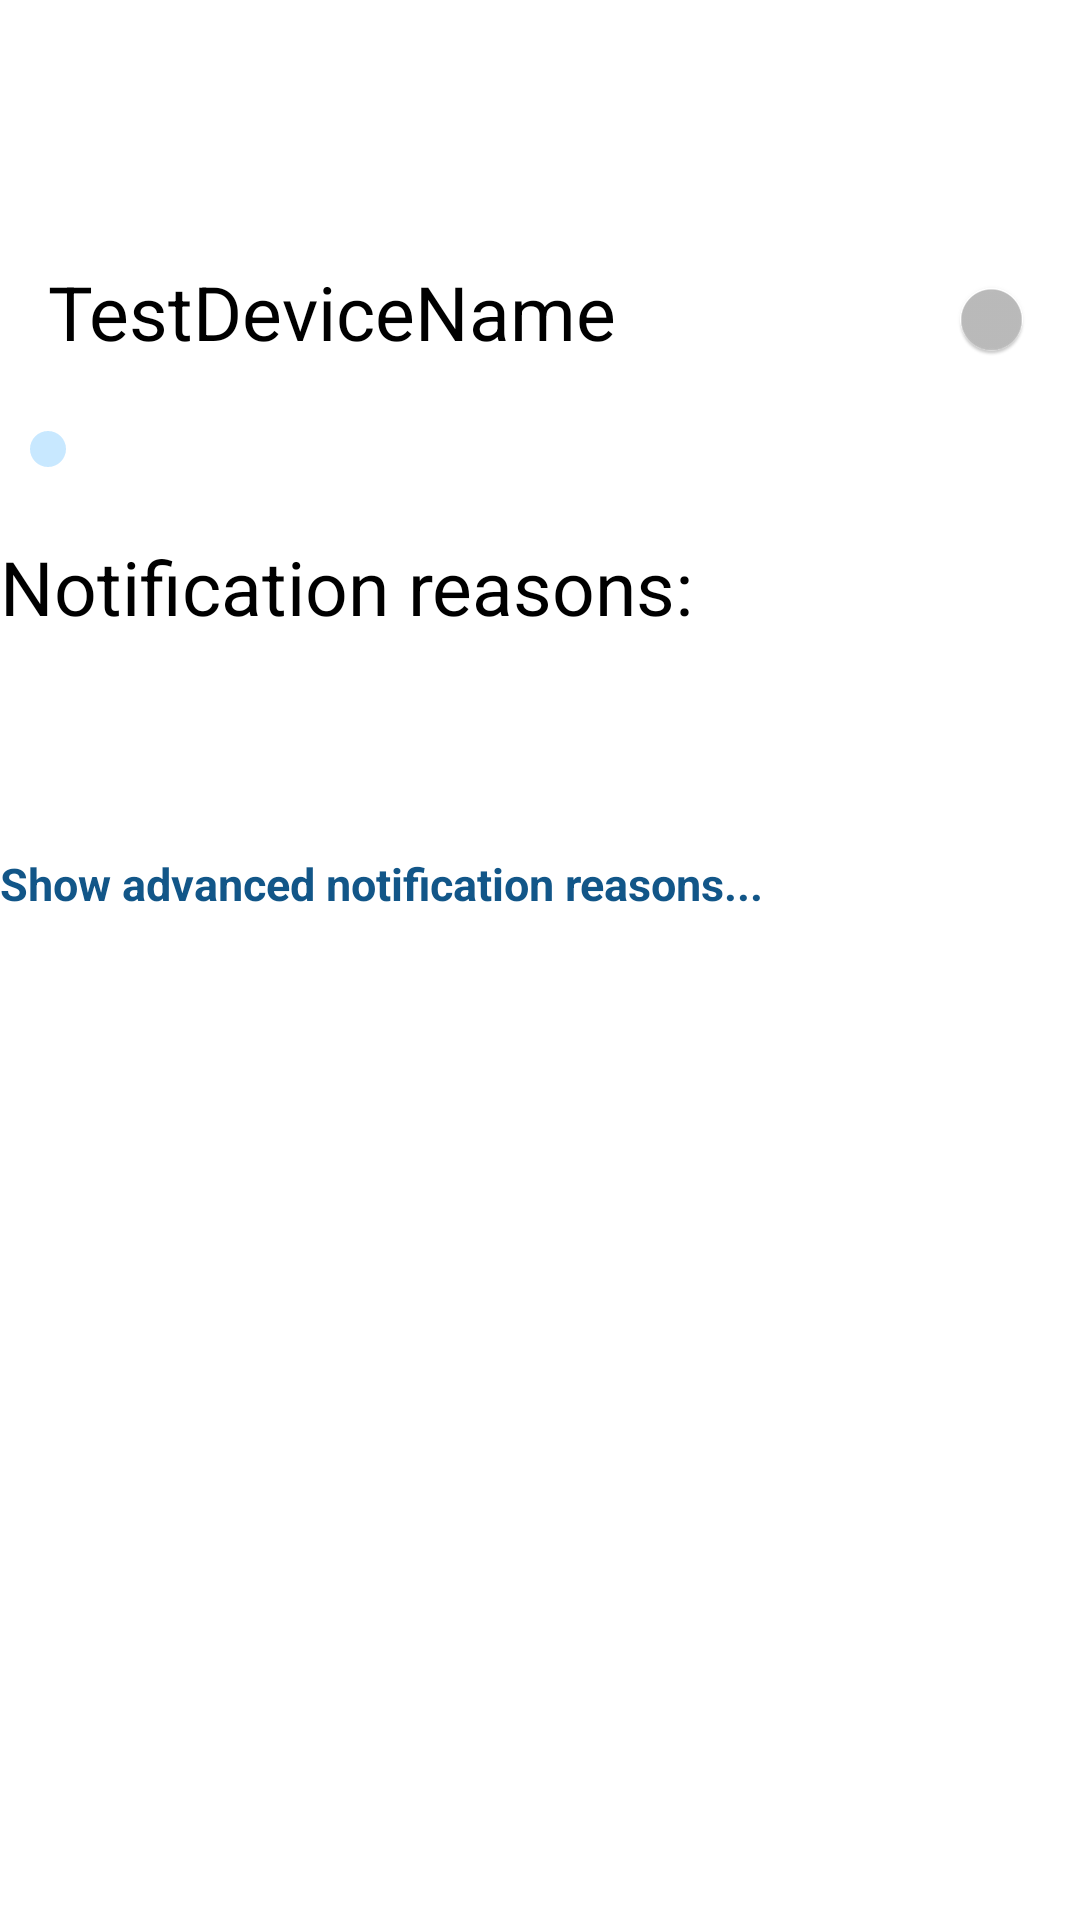

Write the Android layout XML for this screen, with the resource values it uses.
<!-- AndroidManifest.xml: application theme AppTheme -->
<!-- res/layout/notification_detail2.xml -->
<?xml version="1.0" encoding="utf-8"?>
<RelativeLayout xmlns:android="http://schemas.android.com/apk/res/android"
android:id="@+id/notification_detail_view"
android:layout_width="match_parent"
android:layout_height="match_parent"
android:background="#ffffff">

<LinearLayout android:id="@+id/notificationHeader"
    android:orientation="horizontal"
    android:layout_width="match_parent"
    android:layout_height="wrap_content"
    android:weightSum="1" >

    <TextView
        android:id="@+id/notificationTypeText"
        android:textColor="#FFFFFF"
        android:layout_width="0dp"
        android:layout_height="wrap_content"
        android:layout_weight="0.8"
        android:paddingStart="?android:attr/listPreferredItemPaddingStart"
        android:paddingLeft="?android:attr/listPreferredItemPaddingLeft" />

    <TextView
        android:id="@+id/notificationTime"
        android:textColor="#FFFFFF"
        android:layout_width="0dp"
        android:layout_height="wrap_content"
        android:layout_weight="0.2"
        android:gravity="right"
        android:paddingStart="?android:attr/listPreferredItemPaddingStart"
        android:paddingLeft="?android:attr/listPreferredItemPaddingLeft" />

</LinearLayout>

<TextView
    android:id="@+id/notificationText"
    android:textColor="#FFFFFF"
    android:layout_width="match_parent"
    android:layout_height="wrap_content"
    android:textAppearance="?android:attr/textAppearanceListItemSmall"
    android:gravity="center_vertical"
    android:minHeight="?android:attr/listPreferredItemHeightSmall"
    android:paddingStart="?android:attr/listPreferredItemPaddingStart"
    android:paddingLeft="?android:attr/listPreferredItemPaddingLeft"
    android:layout_below="@id/notificationHeader"/>

<android.support.v7.widget.SwitchCompat
    android:id="@+id/deviceSwitchButton"
    android:layout_alignParentRight="true"
    android:layout_width="50dip"
    android:layout_height="wrap_content"
    android:paddingTop="30dip"
    android:paddingBottom="30dip"
    android:layout_below="@id/notificationText"/>

<TextView
    android:id="@+id/deviceNameTextView"
    android:text="TestDeviceName"
    android:layout_toLeftOf="@id/deviceSwitchButton"
    android:layout_width="match_parent"
    android:layout_height="wrap_content"
    android:textColor="#000000"
    android:textSize="25sp"
    android:paddingTop="20dip"
    android:paddingBottom="20dip"
    android:paddingStart="?android:attr/listPreferredItemPaddingStart"
    android:paddingLeft="?android:attr/listPreferredItemPaddingLeft"
    android:layout_below="@id/notificationText"/>

<SeekBar
    android:id="@+id/seekBar"
    android:layout_width="match_parent"
    android:layout_height="wrap_content"
    android:layout_below="@id/deviceNameTextView"
    android:layout_alignParentLeft="true"
    android:layout_alignParentStart="true" />

<include layout="@layout/notification_detail_reason_view"
    android:layout_width="match_parent"
    android:layout_height="match_parent"
    android:layout_below="@id/seekBar"/>
</RelativeLayout>
<!-- res/layout/notification_detail_reason_view.xml (included above) -->
<?xml version="1.0" encoding="utf-8"?>
<RelativeLayout xmlns:android="http://schemas.android.com/apk/res/android"
    android:id="@+id/notification_reason_view"
    android:layout_width="match_parent"
    android:layout_height="match_parent">

    <TextView
        android:id="@+id/notificationReasonText1"
        android:text="Notification reasons:"
        android:layout_width="match_parent"
        android:layout_height="wrap_content"
        android:textColor="#000000"
        android:textSize="25sp"
        android:paddingTop="20dip"
        android:paddingBottom="20dip"/>

    <TextView
        android:id="@+id/notificationReasonText2"
        android:layout_width="match_parent"
        android:layout_height="wrap_content"
        android:textColor="#000000"
        android:textSize="20sp"
        android:paddingTop="10dip"
        android:paddingBottom="10dip"
        android:layout_below="@id/notificationReasonText1"/>

    <TextView
        android:id="@+id/notificationAdvanced"
        android:text="Show advanced notification reasons..."
        android:layout_width="match_parent"
        android:layout_height="wrap_content"
        android:clickable="true"
        android:onClick="advancedNotifactionDetails"
        android:textColor="@color/colorPrimaryDark"
        android:textStyle="bold"
        android:textSize="15sp"
        android:paddingTop="5dip"
        android:layout_below="@id/notificationReasonText2"/>


</RelativeLayout>
<!-- resources referenced by this layout -->
<resources>
  <color name="colorPrimaryDark">#125688</color>
  <style name="AppTheme" parent="Theme.AppCompat">
          
          <item name="colorPrimary">@color/colorPrimary</item>
          <item name="colorPrimaryDark">@color/colorPrimaryDark</item>
          <item name="colorAccent">@color/colorAccent</item>
      </style>
  <color name="colorPrimary">#125688</color>
  <color name="colorAccent">#c8e8ff</color>
</resources>
